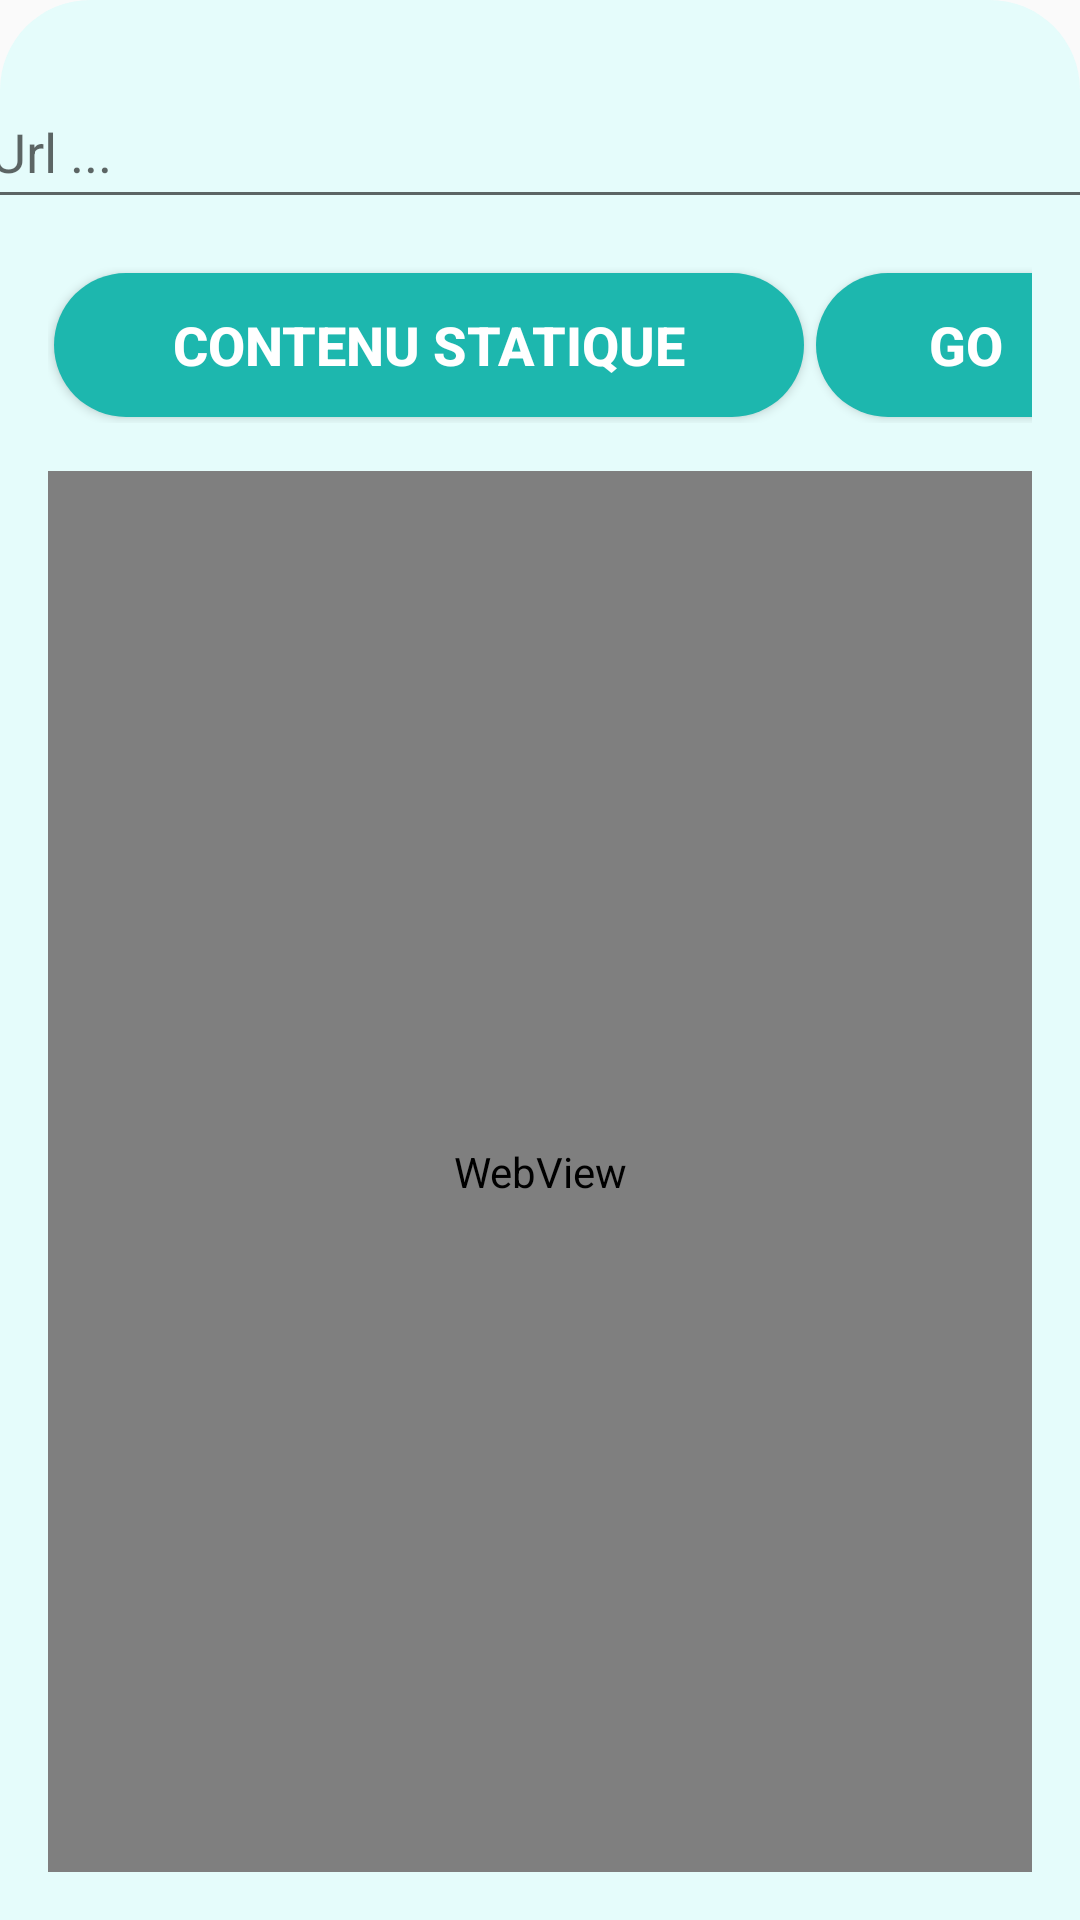

Write the Android layout XML for this screen, with the resource values it uses.
<!-- AndroidManifest.xml: application theme Theme.TP3_SIGL -->
<!-- res/layout/activity_web.xml -->
<?xml version="1.0" encoding="utf-8"?>
<androidx.constraintlayout.widget.ConstraintLayout
    xmlns:android="http://schemas.android.com/apk/res/android"
    xmlns:app="http://schemas.android.com/apk/res-auto"
    xmlns:tools="http://schemas.android.com/tools"
    android:layout_width="match_parent"
    android:layout_height="match_parent"
    tools:context=".WebActivity"
    android:background="@drawable/bottom_background_light_green">

    <EditText
        android:id="@+id/editText_addressBar"
        android:layout_width="375dp"
        android:layout_height="48dp"
        android:layout_marginStart="16dp"
        android:layout_marginTop="25dp"
        android:layout_marginEnd="16dp"
        android:ems="10"
        android:inputType="textPersonName"
        android:hint="Url ..."
        app:layout_constraintEnd_toEndOf="parent"
        app:layout_constraintStart_toStartOf="parent"
        app:layout_constraintTop_toTopOf="parent"
        tools:ignore="SpeakableTextPresentCheck" />

    <LinearLayout
        android:id="@+id/linearLayout"
        android:layout_width="0dp"
        android:layout_height="wrap_content"
        android:layout_marginStart="16dp"
        android:layout_marginLeft="16dp"
        android:layout_marginTop="16dp"
        android:layout_marginEnd="16dp"
        android:layout_marginRight="16dp"
        android:orientation="horizontal"
        app:layout_constraintEnd_toEndOf="parent"
        app:layout_constraintStart_toStartOf="parent"
        app:layout_constraintTop_toBottomOf="@+id/editText_addressBar">

        <Space
            android:layout_width="wrap_content"
            android:layout_height="wrap_content"
            android:layout_weight="1" />

        <Button
            android:id="@+id/button_static"
            android:layout_width="250dp"
            android:layout_height="wrap_content"
            android:layout_weight="0"
            android:layout_margin="2dp"
            android:text="Contenu statique"
            android:textAlignment="center"
            android:textColor="#fff"
            android:textSize="18sp"
            android:textStyle="bold"
            android:background="@drawable/button_background_green1"/>

        <Button
            android:id="@+id/button_go"
            android:layout_width="100dp"
            android:layout_height="wrap_content"
            android:layout_weight="0"
            android:text="Go"
            android:textAlignment="center"
            android:textColor="#fff"
            android:textSize="18sp"
            android:textStyle="bold"
            android:layout_margin="2dp"
            android:background="@drawable/button_background_green1" />
    </LinearLayout>

    <WebView
        android:id="@+id/webView"
        android:layout_width="0dp"
        android:layout_height="0dp"
        android:layout_marginStart="16dp"
        android:layout_marginLeft="16dp"
        android:layout_marginTop="16dp"
        android:layout_marginEnd="16dp"
        android:layout_marginRight="16dp"
        android:layout_marginBottom="16dp"
        app:layout_constraintBottom_toBottomOf="parent"
        app:layout_constraintEnd_toEndOf="parent"
        app:layout_constraintStart_toStartOf="parent"
        app:layout_constraintTop_toBottomOf="@+id/linearLayout" />
</androidx.constraintlayout.widget.ConstraintLayout>
<!-- resources referenced by this layout -->
<resources>
  <!-- drawable bottom_background_light_green (drawable) -->
  <?xml version="1.0" encoding="utf-8"?>
  
  <selector xmlns:android="http://schemas.android.com/apk/res/android">
  <item>
      <shape android:shape="rectangle">
          <solid android:color="#E5FCFB"/>
          <corners android:topLeftRadius="30dp" android:topRightRadius="30dp"/>
      </shape>
  </item>
  </selector>
  <!-- drawable button_background_green1 (drawable) -->
  <?xml version="1.0" encoding="utf-8"?>
  
  <selector xmlns:android="http://schemas.android.com/apk/res/android">
  <item>
      <shape android:shape="rectangle">
          <corners android:radius="50dp"/>
          <solid android:color="#1db7ae"/>
      </shape>
  </item>
  </selector>
  <style name="Theme.TP3_SIGL" parent="Theme.AppCompat.Light.NoActionBar">
          
          <item name="colorPrimary">@color/purple_500</item>
          <item name="colorPrimaryVariant">@color/purple_700</item>
          <item name="colorOnPrimary">@color/white</item>
          
          <item name="colorSecondary">@color/teal_200</item>
          <item name="colorSecondaryVariant">@color/teal_700</item>
          <item name="colorOnSecondary">@color/black</item>
          
          <item name="android:statusBarColor">?attr/colorPrimaryVariant</item>
          
      </style>
  <!-- not gathered from this repository: default colours our renderer supplied (Android Studio template values) -->
  <color name="purple_500">#FF6200EE</color>
  <color name="purple_700">#FF3700B3</color>
  <color name="teal_200">#FF03DAC5</color>
  <color name="teal_700">#FF018786</color>
  <color name="black">#FF000000</color>
  <color name="white">#FFFFFFFF</color>
</resources>
